2-way image classification set "dataset2" from GitHub (LSDC-FISICC/Magdalena-YOLOv26-TrainingPipeline); label vocabulary: no plant, plant.

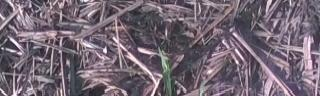
Label: plant

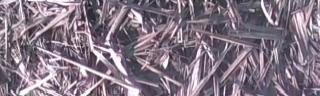
Label: no plant

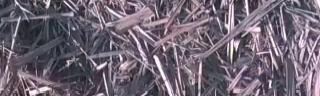
Label: no plant

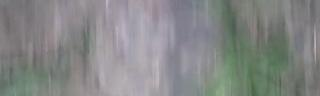
Label: plant

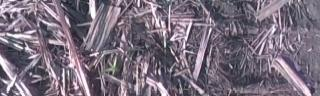
Label: plant

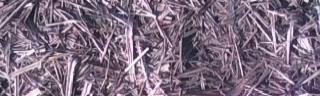
Label: no plant
